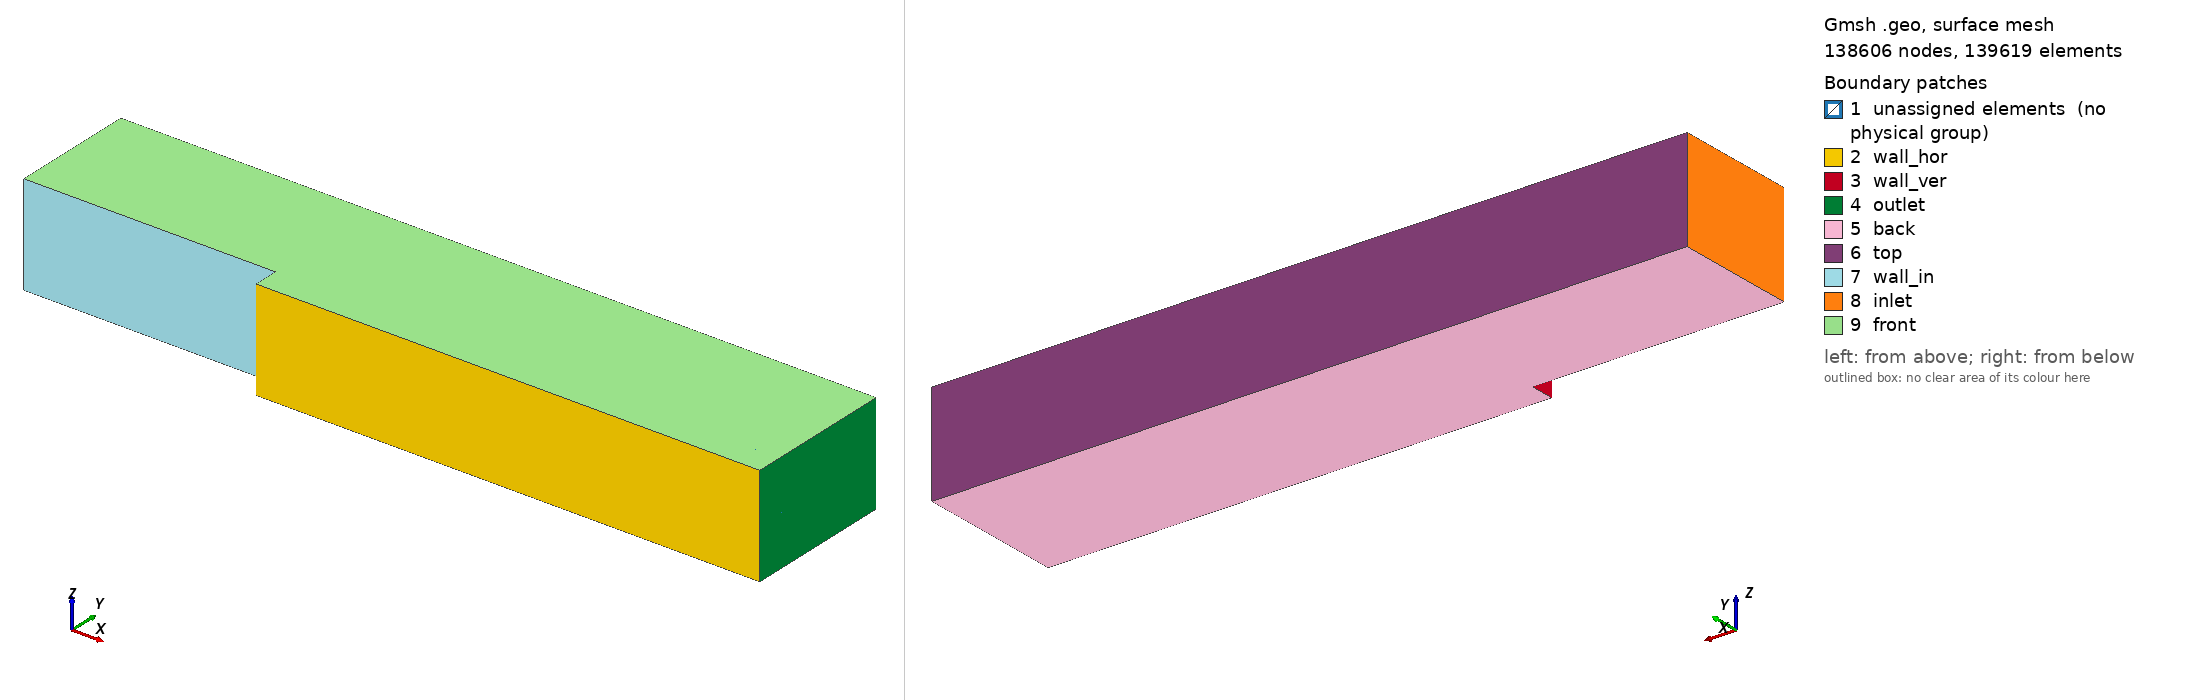

Gmsh geometry script, surface-meshed: 138606 nodes, 139619 surface elements. Boundary patches (legend numbers): 1 unassigned elements (no physical group), 2 wall_hor, 3 wall_ver, 4 outlet, 5 back, 6 top, 7 wall_in, 8 inlet, 9 front. Left view from above one corner, right view from below the opposite corner. Legend entries are the model's physical surfaces; 'unassigned elements' are surfaces in no physical group. The drawing asked Gmsh for element sizes between 1% and 20% of the model's largest extent; the script's own settings can give other sizes.

=== bfs_fine.geo (drawn) ===
// Gmsh project created on Mon May 29 13:48:18 2023
SetFactory("OpenCASCADE");

// x is streamwise direction
// y is wall-normal direction
// z is spanwise direction
// origin at start of backward step midplane
// Important parameters
h = 0.0096;
Li = 10.*h;
Lx = 20.*h;
Ly = 5.*h;
Lz = 4.*h;
Nxi = 100;
Nx = 200;
Ny = 100;
Nz = 64;

Point(1) = {0, 0, 0};
Point(2) = {0, h, 0};
Point(3) = {Lx, h, 0};
Point(4) = {Lx, 0, 0};
Line(1) = {1, 2};
Line(2) = {2, 3};
Line(3) = {3, 4};
Line(4) = {4, 1};
Curve Loop(1) = {4, 1, 2, 3};
Plane Surface(1) = {1};

Point(5) = {0, h+Ly, 0};
Point(6) = {Lx, h+Ly, 0};
Line(5) = {2, 5};
Line(6) = {5, 6};
Line(7) = {6, 3};
Curve Loop(2) = {5, 6, 7, -2};
Plane Surface(2) = {2};
Point(7) = {-Li, h, 0};
Point(8) = {-Li, h+Ly, 0};
Line(8) = {2, 7};
Line(9) = {7, 8};
Line(10) = {8, 5};
Curve Loop(3) = {8, 9, 10, -5};
Plane Surface(3) = {3};

Transfinite Curve {-10, 8} = Nxi Using Progression 1.08;
Transfinite Curve {6, 2, -4} = Nx Using Progression 1.04;
Transfinite Curve {9, 5, -7} = Ny*0.5 Using Progression 1.2;
Transfinite Curve {1, 3} = Ny*0.5 Using Bump 0.2;

Transfinite Surface "*";
Recombine Surface "*";

Extrude {0, 0, -Lz*0.5} {
  Surface{1, 2, 3};
  Layers{Nz*0.5};
  Recombine;
}

Extrude {0, 0, Lz*0.5} {
  Surface{1, 2, 3};
  Layers{Nz*0.5};
  Recombine;
}

Physical Surface("inlet") = {27, 14};
Physical Surface("outlet") = {24, 11, 20, 7};
Physical Surface("wall_in") = {26, 13};
Physical Surface("wall_ver") = {18, 5};
Physical Surface("wall_hor") = {17, 4};
Physical Surface("top") = {28, 15, 23, 10};
Physical Surface("back") = {12, 16, 8};
Physical Surface("front") = {29, 21, 25};
// Physical Surface("midplane") = {1, 2, 3};
Physical Volume("internal") = {1, 2, 3, 4, 5, 6};
